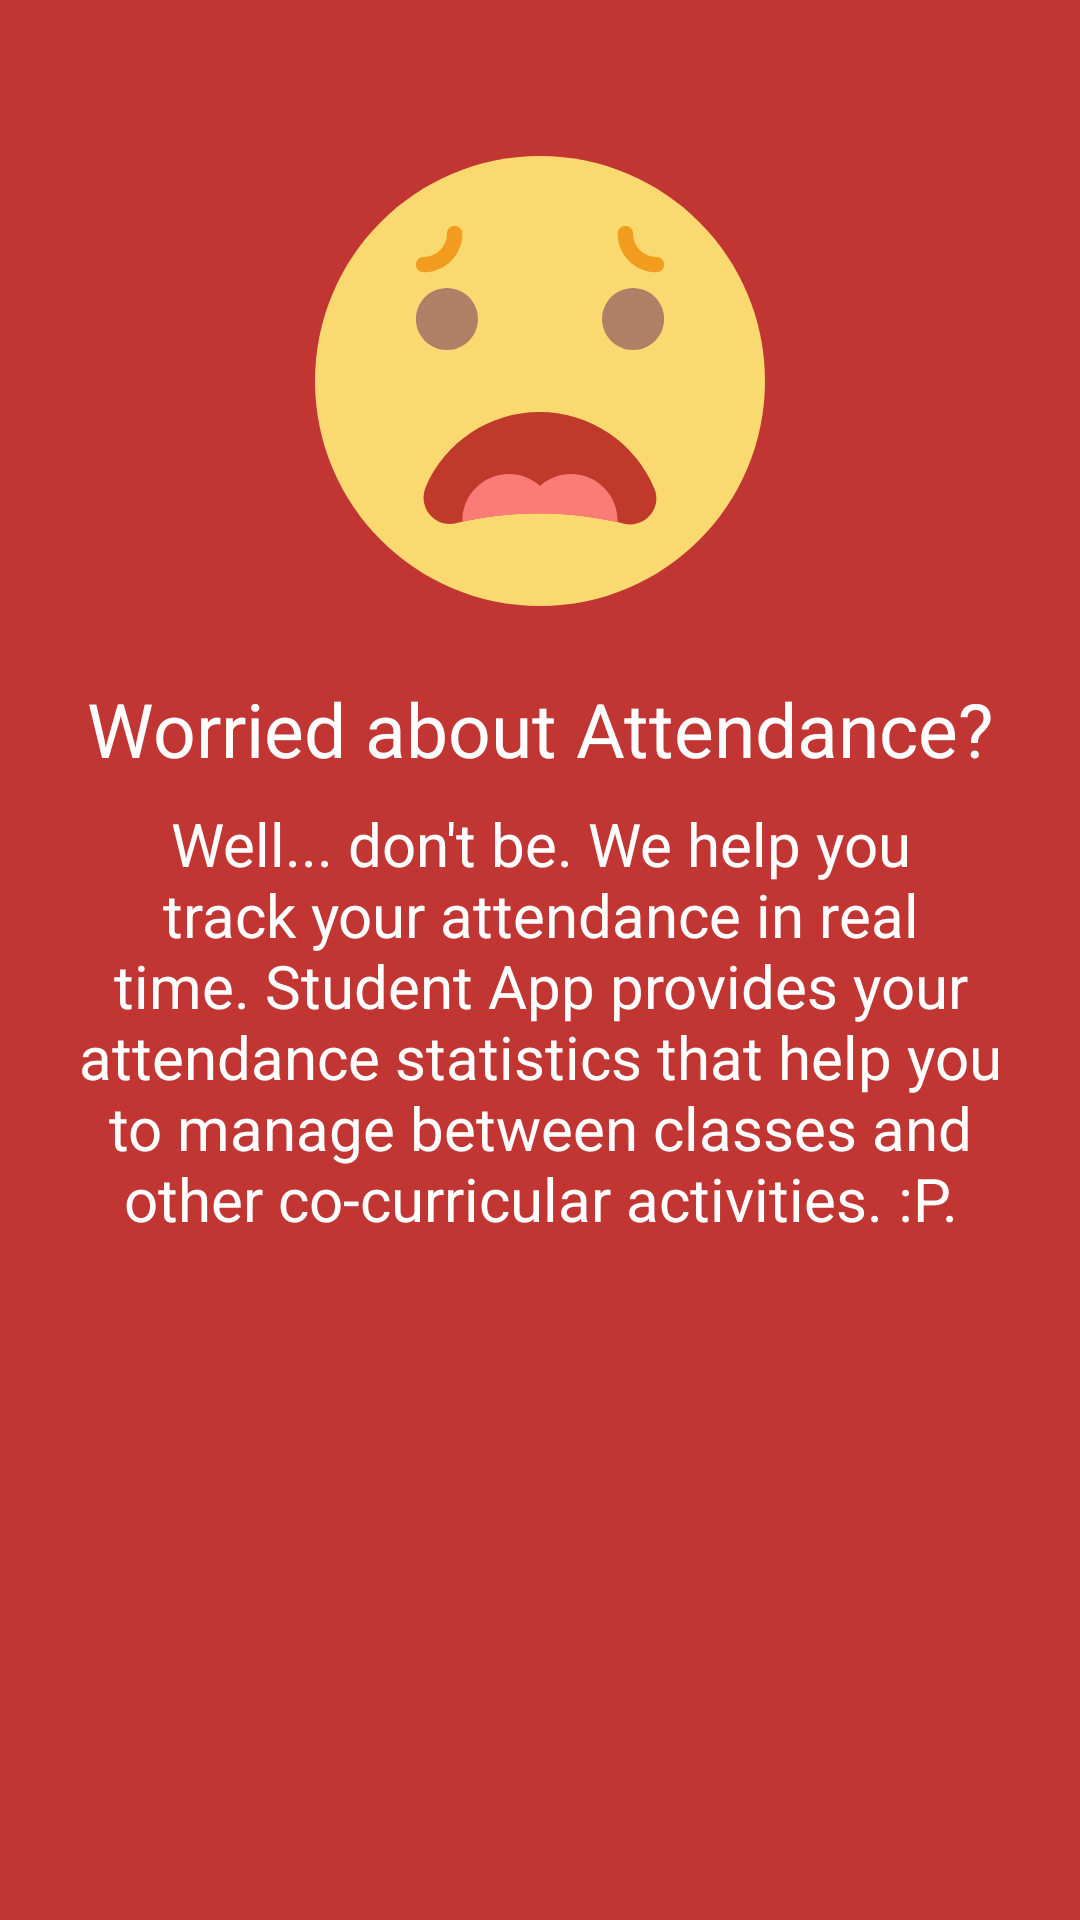

This screen was rendered from an Android layout file. Write that file and the resources it references.
<!-- AndroidManifest.xml: application theme AppTheme -->
<!-- res/layout/intro_layout.xml -->
<?xml version="1.0" encoding="utf-8"?>
<android.support.constraint.ConstraintLayout
    xmlns:android="http://schemas.android.com/apk/res/android"
    xmlns:app="http://schemas.android.com/apk/res-auto"
    xmlns:tools="http://schemas.android.com/tools"
    android:layout_width="match_parent"
    android:background="@color/splashBackground"
    android:layout_height="match_parent">

    <ImageView
        android:id="@+id/imageView5"
        android:layout_width="0dp"
        android:layout_height="150dp"
        android:layout_marginEnd="32dp"
        android:layout_marginStart="32dp"
        android:layout_marginTop="52dp"
        app:layout_constraintEnd_toEndOf="parent"
        app:layout_constraintHorizontal_bias="0.0"
        app:layout_constraintStart_toStartOf="parent"
        app:layout_constraintTop_toTopOf="parent"
        app:srcCompat="@drawable/ic_worried"/>

    <TextView
        android:id="@+id/textView4"
        android:layout_width="wrap_content"
        android:layout_height="wrap_content"
        android:layout_marginEnd="8dp"
        android:layout_marginStart="8dp"
        android:layout_marginTop="24dp"
        android:textSize="25sp"
        android:text="@string/worried_question"
        android:gravity="center"
        android:textColor="@color/primaryTextColor"
        app:layout_constraintEnd_toEndOf="parent"
        app:layout_constraintStart_toStartOf="parent"
        app:layout_constraintTop_toBottomOf="@+id/imageView5" />

    <TextView
        android:id="@+id/textView5"
        android:layout_width="0dp"
        android:layout_height="wrap_content"
        android:layout_marginEnd="24dp"
        android:layout_marginStart="24dp"
        android:layout_marginTop="8dp"
        android:gravity="center"
        android:text="@string/worried_answer"
        android:textColor="@color/primaryTextColor"
        android:textSize="20sp"
        app:layout_constraintEnd_toEndOf="parent"
        app:layout_constraintStart_toStartOf="parent"
        app:layout_constraintTop_toBottomOf="@+id/textView4" />
</android.support.constraint.ConstraintLayout>
<!-- resources referenced by this layout -->
<resources>
  <color name="primaryTextColor">#ffffff</color>
  <color name="splashBackground">#c13633</color>
  <!-- drawable ic_worried (drawable) -->
  <vector xmlns:android="http://schemas.android.com/apk/res/android"
          android:width="512dp"
          android:height="512dp"
          android:viewportWidth="512.0"
          android:viewportHeight="512.0">
      <path
          android:pathData="M512,256c0,141.4 -114.6,256 -256,256S0,397.4 0,256S114.6,0 256,0S512,114.6 512,256"
          android:fillColor="#FBD971"/>
      <path
          android:pathData="M397.2,185.4c0,19.5 -15.8,35.3 -35.3,35.3s-35.3,-15.8 -35.3,-35.3s15.8,-35.3 35.3,-35.3S397.2,165.9 397.2,185.4"
          android:fillColor="#AF8066"/>
      <path
          android:pathData="M185.4,185.4c0,19.5 -15.8,35.3 -35.3,35.3c-19.5,0 -35.3,-15.8 -35.3,-35.3s15.8,-35.3 35.3,-35.3C169.6,150.1 185.4,165.9 185.4,185.4"
          android:fillColor="#AF8066"/>
      <path
          android:pathData="M161.2,417.7c-24.7,6.1 -45.2,-18.5 -35,-41.8c21.8,-49.8 71.6,-84.5 129.4,-84.5c58.9,0 109.3,36 130.6,87.2c9.2,22.2 -11.3,45.4 -34.6,39.7C308.5,407.8 238.9,398.5 161.2,417.7"
          android:fillColor="#C03A2B"/>
      <path
          android:pathData="M388.4,132.4c-24.3,0 -44.1,-19.8 -44.1,-44.1c0,-4.9 3.9,-8.8 8.8,-8.8s8.8,4 8.8,8.8c0,14.6 11.9,26.5 26.5,26.5c4.9,0 8.8,4 8.8,8.8S393.3,132.4 388.4,132.4"
          android:fillColor="#F29C1F"/>
      <path
          android:pathData="M123.6,132.4c-4.9,0 -8.8,-4 -8.8,-8.8s3.9,-8.8 8.8,-8.8c14.6,0 26.5,-11.9 26.5,-26.5c0,-4.9 3.9,-8.8 8.8,-8.8c4.9,0 8.8,4 8.8,8.8C167.7,112.6 147.9,132.4 123.6,132.4"
          android:fillColor="#F29C1F"/>
      <path
          android:pathData="M291.3,361.9c-13.6,0 -25.9,5.2 -35.3,13.6c-9.4,-8.4 -21.7,-13.6 -35.3,-13.6c-29.3,0 -53,23.7 -53,53c0,0.4 0.1,0.8 0.1,1.3c70.8,-16.1 134.3,-9 176.4,0.4c0,-0.6 0.1,-1.1 0.1,-1.7C344.3,385.6 320.6,361.9 291.3,361.9"
          android:fillColor="#FB7B76"/>
  </vector>
  <string name="worried_answer">Well... don\'t be. We help you track your attendance in real time.
      Student App provides your attendance statistics that help you to manage between classes and other co-curricular activities. :P.</string>
  <string name="worried_question">Worried about Attendance?</string>
  <style name="AppTheme" parent="Theme.AppCompat.Light.NoActionBar">
          
          <item name="colorPrimary">@color/primaryColor</item>
          <item name="colorPrimaryDark">@color/primaryDarkColor</item>
          <item name="colorAccent">@color/secondaryDarkColor</item>
      </style>
  <color name="primaryColor">#b71c1c</color>
  <color name="primaryDarkColor">#7f0000</color>
  <color name="secondaryDarkColor">#000a12</color>
</resources>
